Photos from the image-classification dataset "dataset" in the GitHub repository Tanmxy88/Rare-plant-species-Identification. Its 16 classes are: Shotomuli plant, agnishikha plant, anantamul plant, apang plant, ayapan plant, bamonhati plant, basok plant, betal plant, chapalish plant, gainura plant, kalochitra plant, kalodhutura plant, kalomegh plant, punarnava plant, ramtulsi plant, sarpaghandha plant.

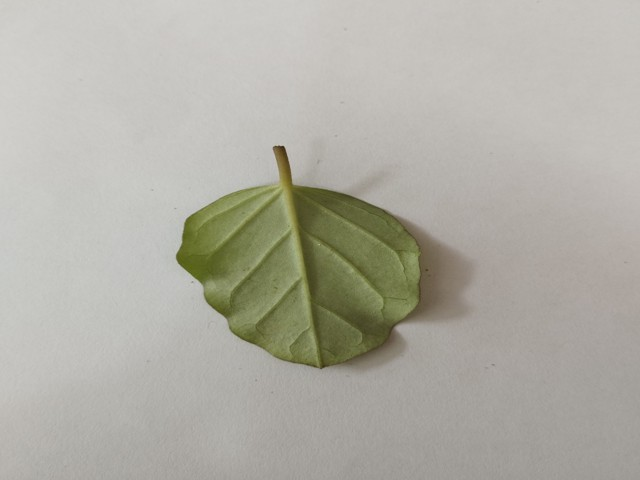
Label: punarnava plant

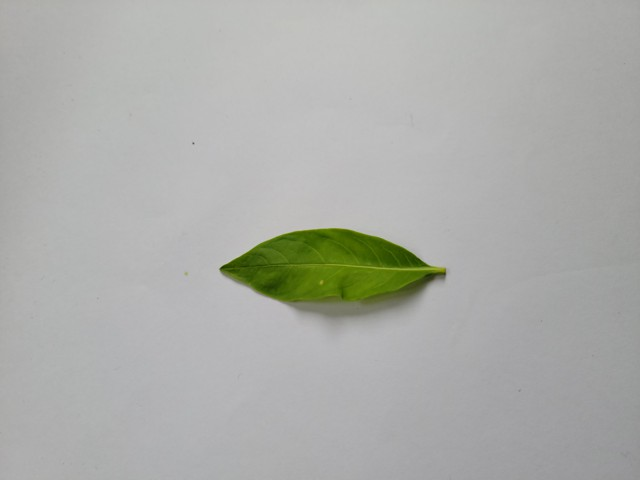
Label: sarpaghandha plant

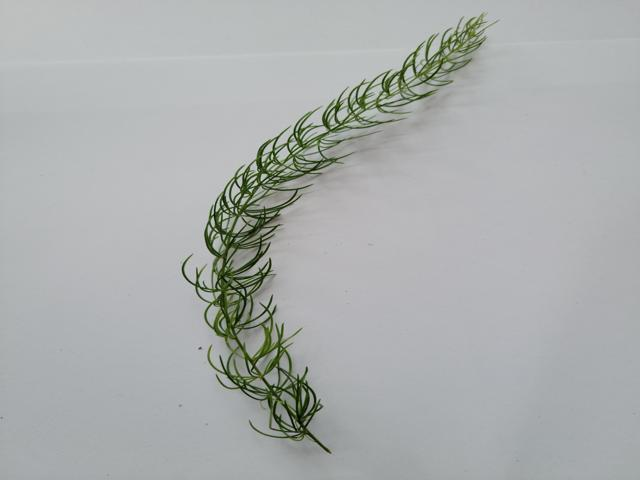
Label: Shotomuli plant

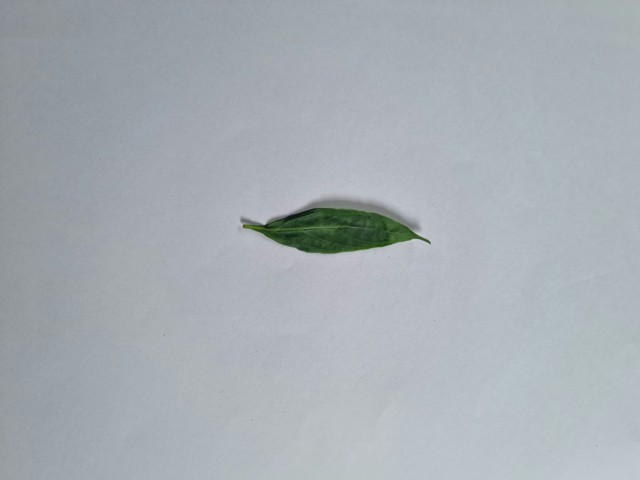
Label: kalomegh plant

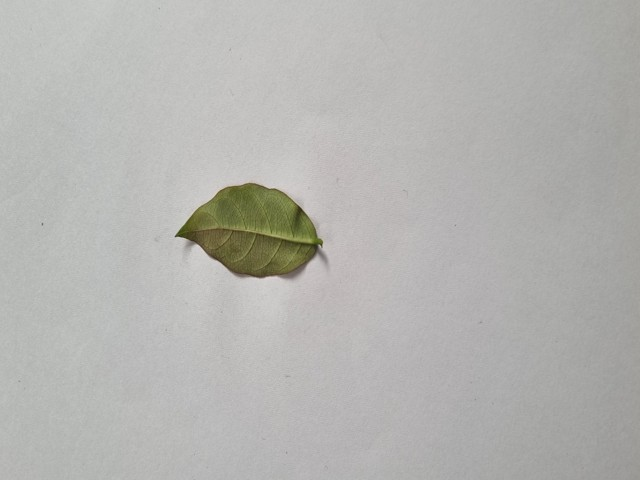
Label: anantamul plant

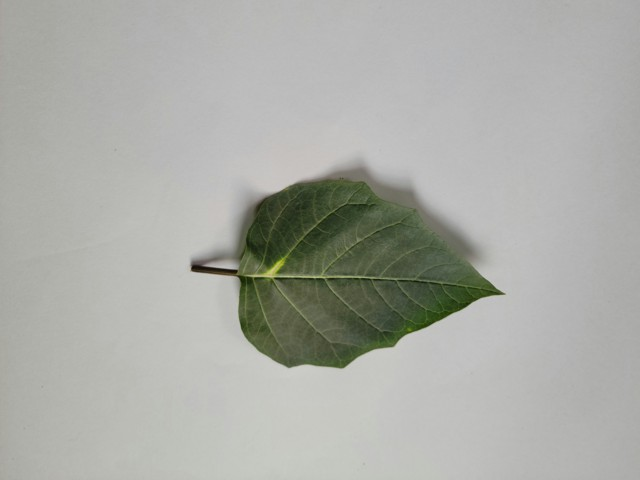
Label: kalodhutura plant
